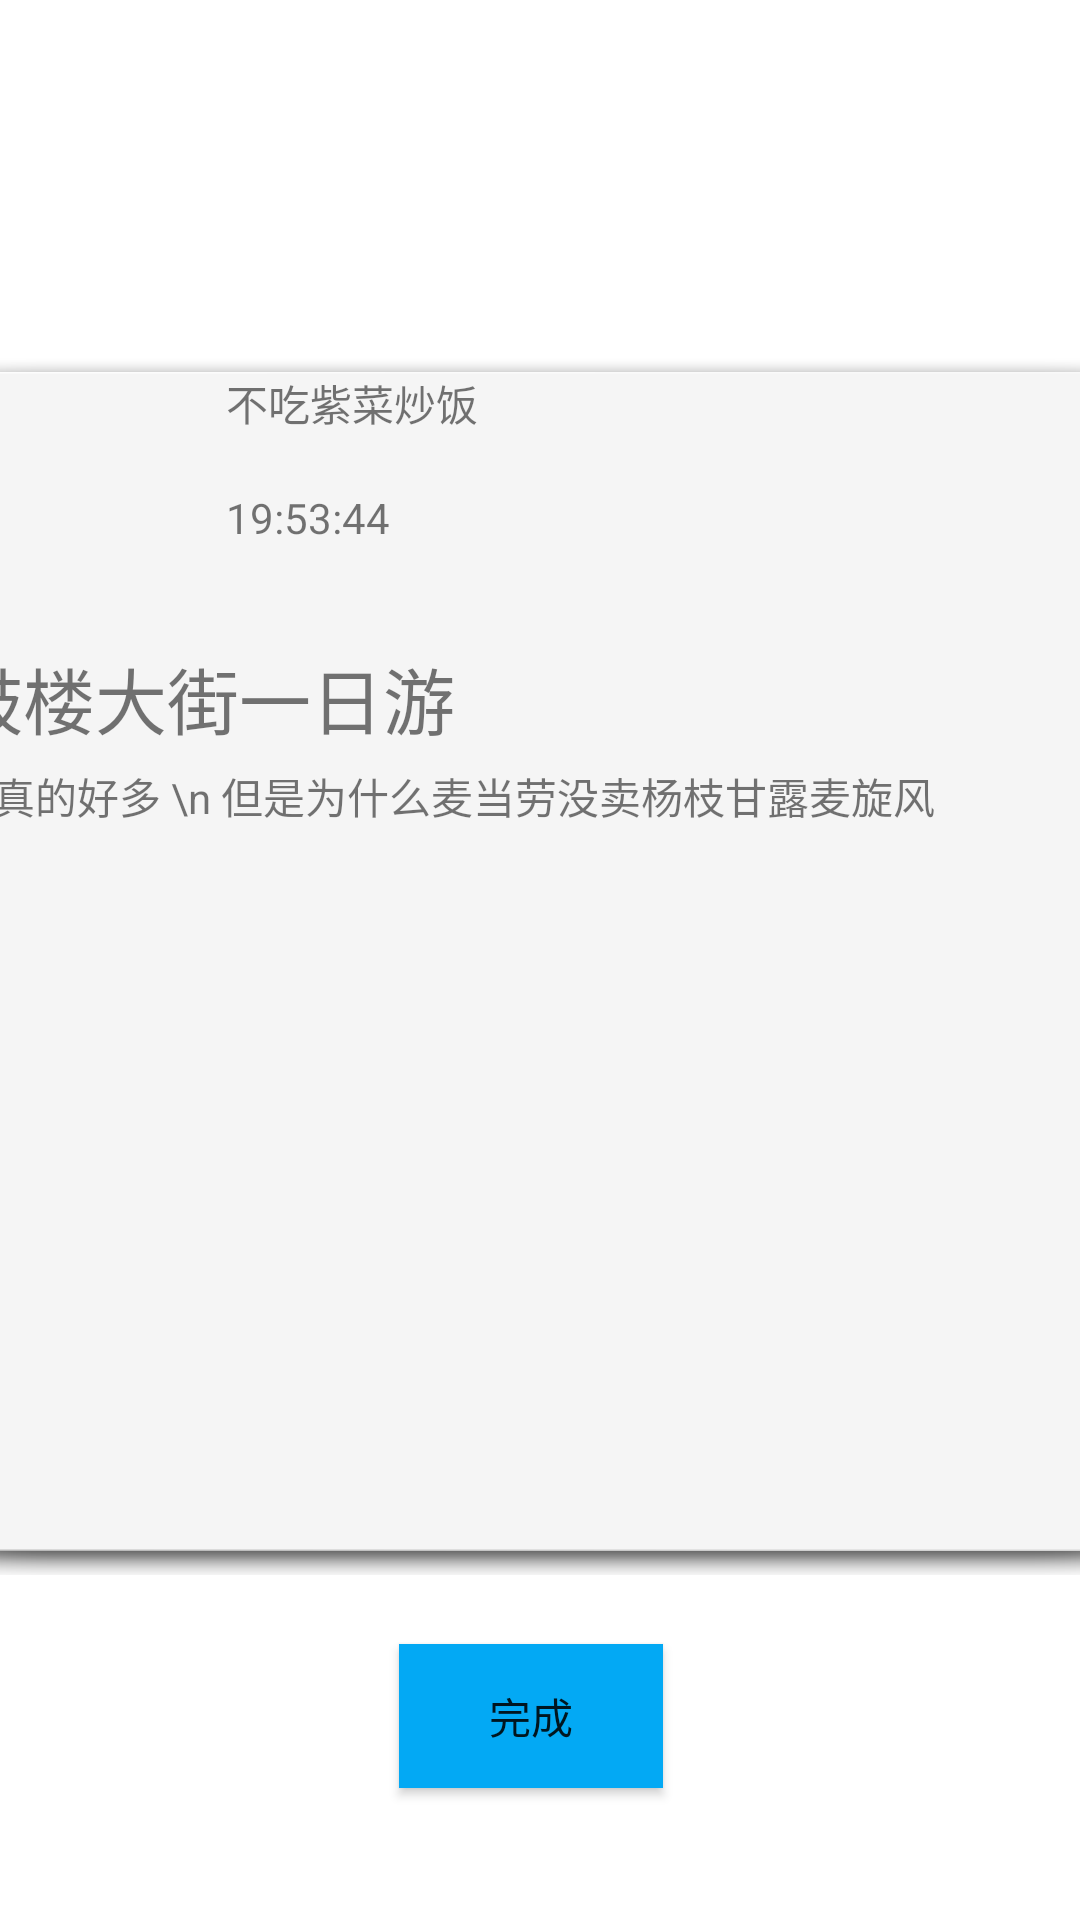

Here is an Android app screen rendered from its layout file. Give the layout XML and the strings, colors and styles it references.
<!-- AndroidManifest.xml: application theme Theme.TodoApp -->
<!-- res/layout/activity_three.xml -->
<?xml version="1.0" encoding="utf-8"?>
<androidx.constraintlayout.widget.ConstraintLayout xmlns:android="http://schemas.android.com/apk/res/android"
    xmlns:app="http://schemas.android.com/apk/res-auto"
    xmlns:tools="http://schemas.android.com/tools"
    android:layout_width="match_parent"
    android:layout_height="match_parent">

    <LinearLayout
        android:id="@+id/linearLayout2"
        android:layout_width="409dp"
        android:layout_height="0dp"
        android:layout_marginStart="1dp"
        android:layout_marginTop="116dp"
        android:layout_marginEnd="1dp"
        android:layout_marginBottom="23dp"
        android:background="@android:drawable/dialog_holo_light_frame"
        android:orientation="vertical"
        app:layout_constraintBottom_toTopOf="@+id/button"
        app:layout_constraintEnd_toEndOf="parent"
        app:layout_constraintStart_toStartOf="parent"
        app:layout_constraintTop_toTopOf="parent">

        <LinearLayout
            android:layout_width="match_parent"
            android:layout_height="91dp"
            android:orientation="horizontal">

            <ImageView
                android:id="@+id/headphoto"
                android:layout_width="91dp"
                android:layout_height="91dp"
                android:layout_weight="1"
                android:src="@drawable/robot" />

            <LinearLayout
                android:layout_width="200dp"
                android:layout_height="match_parent"
                android:layout_weight="1"
                android:orientation="vertical">

                <TextView
                    android:id="@+id/name_textView"
                    android:layout_width="match_parent"
                    android:layout_height="39dp"
                    android:text="不吃紫菜炒饭" />

                <TextView
                    android:id="@+id/time_textView"
                    android:layout_width="match_parent"
                    android:layout_height="52dp"
                    android:text="19:53:44" />

            </LinearLayout>

            <LinearLayout
                android:layout_width="100dp"
                android:layout_height="match_parent"
                android:layout_weight="1"
                android:orientation="vertical">

                <TextView
                    android:id="@+id/textView2"
                    android:layout_width="match_parent"
                    android:layout_height="29dp"
                    android:text="" />

                <TextView
                    android:id="@+id/sign_textView"
                    android:layout_width="match_parent"
                    android:layout_height="33dp"
                    android:text="" />

                <TextView
                    android:id="@+id/textView5"
                    android:layout_width="match_parent"
                    android:layout_height="29dp"
                    android:text="" />
            </LinearLayout>
        </LinearLayout>

        <TextView
            android:id="@+id/title_textView"
            android:layout_width="match_parent"
            android:layout_height="40dp"
            android:textSize="24sp"
            android:text="鼓楼大街一日游" />

        <TextView
            android:id="@+id/textView12"
            android:layout_width="match_parent"
            android:layout_height="72dp"
            android:text="人真的好多 \n 但是为什么麦当劳没卖杨枝甘露麦旋风" />

        <LinearLayout
            android:layout_width="match_parent"
            android:layout_height="95dp"
            android:orientation="horizontal">

            <ImageView
                android:id="@+id/imageView2"
                android:layout_width="wrap_content"
                android:layout_height="match_parent"
                android:layout_weight="1"

                tools:srcCompat="@drawable/thumbnail_large" />

            <ImageView
                android:id="@+id/imageView4"
                android:layout_width="wrap_content"
                android:layout_height="match_parent"
                android:layout_weight="1"

                tools:srcCompat="@drawable/thumbnail_large" />

            <ImageView
                android:id="@+id/imageView3"
                android:layout_width="wrap_content"
                android:layout_height="match_parent"
                android:layout_weight="1"
                tools:srcCompat="@drawable/thumbnail_large" />
        </LinearLayout>

        <LinearLayout
            android:layout_width="match_parent"
            android:layout_height="109dp"
            android:orientation="horizontal">

            <ImageView
                android:id="@+id/imageView5"
                android:layout_width="wrap_content"
                android:layout_height="match_parent"
                android:layout_weight="1"

                tools:srcCompat="@drawable/thumbnail_large" />

            <ImageView
                android:id="@+id/imageView6"
                android:layout_width="wrap_content"
                android:layout_height="match_parent"
                android:layout_weight="1"

                tools:srcCompat="@drawable/thumbnail_large" />

            <ImageView
                android:id="@+id/imageView7"
                android:layout_width="wrap_content"
                android:layout_height="match_parent"
                android:layout_weight="1"

                tools:srcCompat="@drawable/thumbnail_large" />
        </LinearLayout>

    </LinearLayout>

    <Button
        android:id="@+id/button"
        android:layout_width="wrap_content"
        android:layout_height="wrap_content"
        android:layout_marginStart="133dp"
        android:layout_marginBottom="44dp"
        android:background="@color/my_color"
        android:onClick="returnReply"
        android:shadowRadius="@integer/material_motion_duration_medium_2"
        android:text="完成"
        app:layout_constraintBottom_toBottomOf="parent"
        app:layout_constraintStart_toStartOf="parent"
        app:layout_constraintTop_toBottomOf="@+id/linearLayout2"
        tools:ignore="UsingOnClickInXml" />
</androidx.constraintlayout.widget.ConstraintLayout>
<!-- resources referenced by this layout -->
<resources>
  <color name="my_color">#03A9F4</color>
  <!-- drawable thumbnail_large: png bitmap (drawable, 2576 bytes) -->
  <style name="Theme.TodoApp" parent="Theme.MaterialComponents.DayNight.DarkActionBar">
          
          <item name="colorPrimary">@color/my_color</item>
          <item name="colorPrimaryVariant">@color/purple_700</item>
          <item name="colorOnPrimary">@color/white</item>
          
          <item name="colorSecondary">@color/teal_200</item>
          <item name="colorSecondaryVariant">@color/teal_700</item>
          <item name="colorOnSecondary">@color/black</item>
          
          <item name="android:statusBarColor">?attr/colorPrimaryVariant</item>
          
      </style>
  <color name="purple_700">#FF3700B3</color>
  <color name="white">#FFFFFFFF</color>
  <color name="teal_200">#FF03DAC5</color>
  <color name="teal_700">#FF018786</color>
  <color name="black">#FF000000</color>
</resources>
